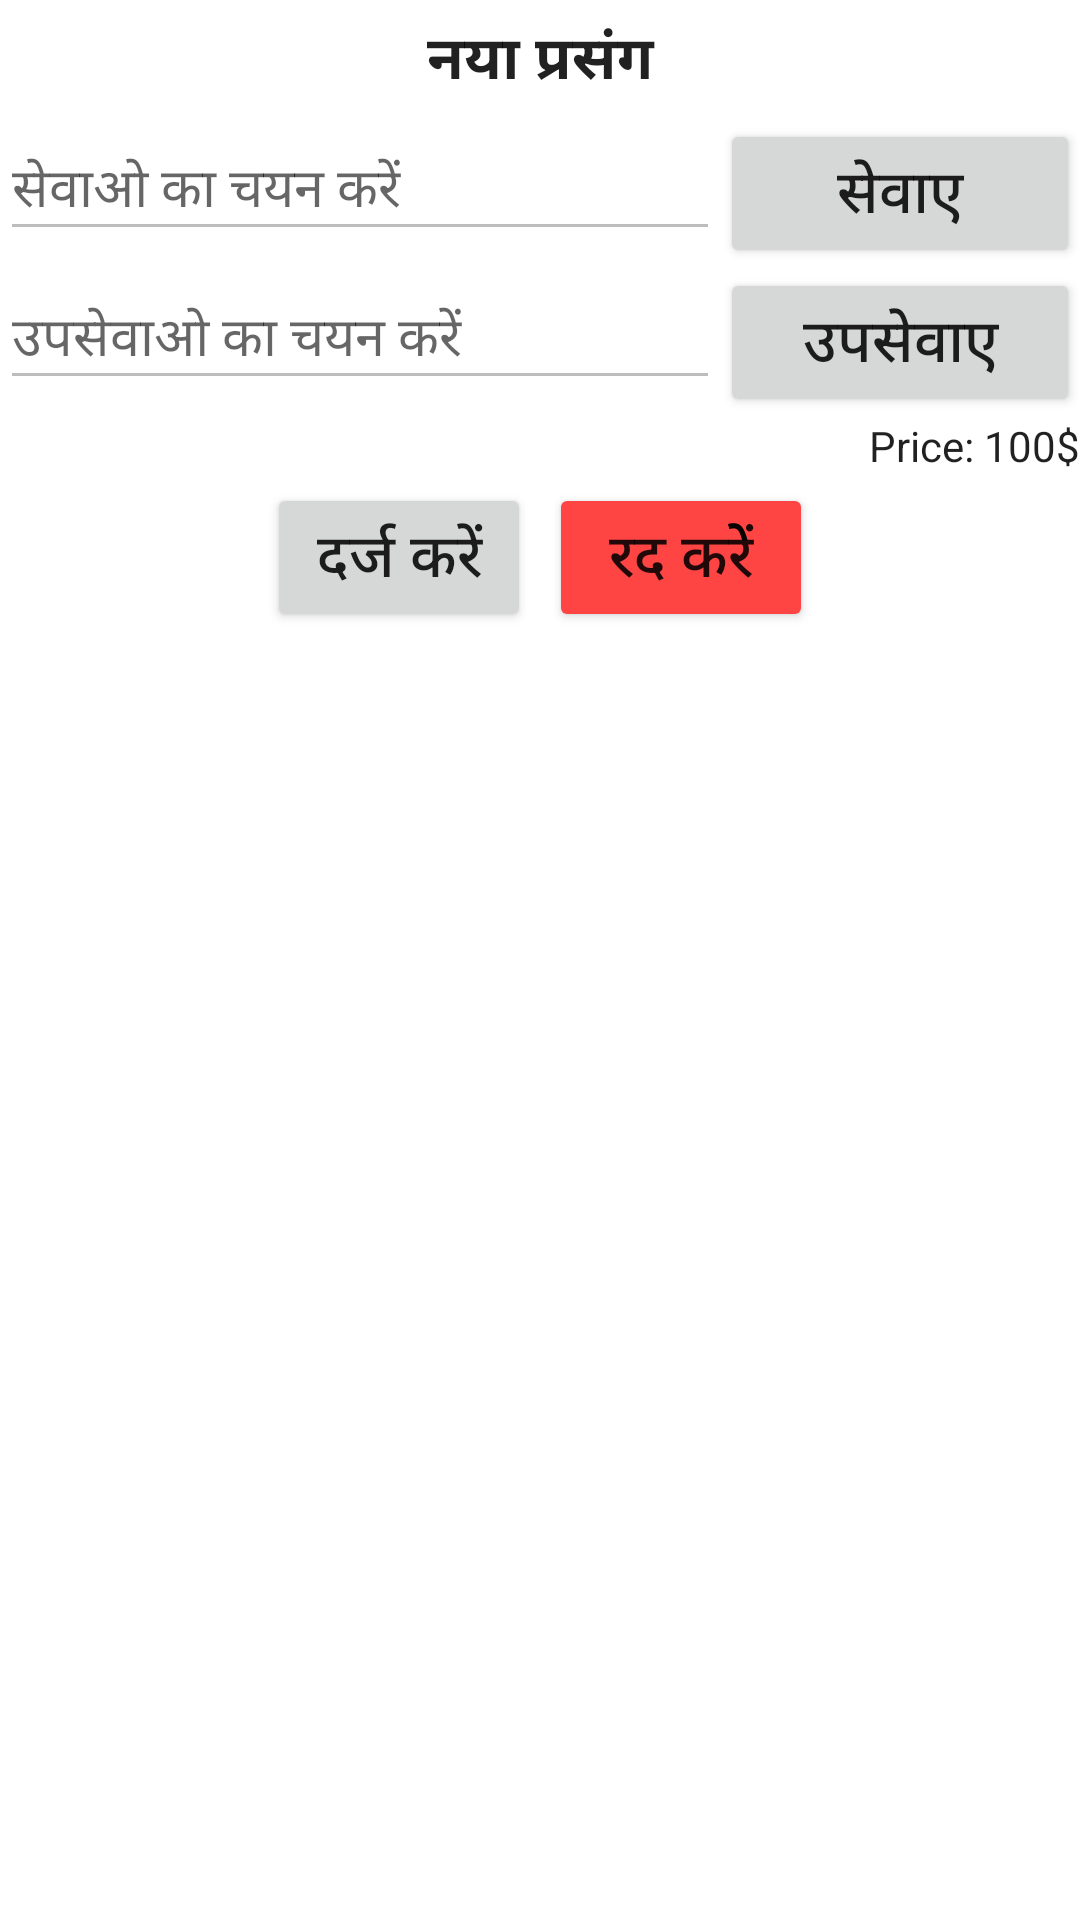

This screen was rendered from an Android layout file. Write that file and the resources it references.
<!-- AndroidManifest.xml: application theme Theme.GayatriEvents -->
<!-- res/layout/activity_new_event.xml -->
<?xml version="1.0" encoding="utf-8"?>
<ScrollView xmlns:android="http://schemas.android.com/apk/res/android"
    xmlns:tools="http://schemas.android.com/tools"
    android:layout_width="match_parent"
    android:layout_height="match_parent"
    android:orientation="vertical"
    android:layout_margin="5dp"
    tools:context=".activities.NewEvent"
    android:fadeScrollbars="false">
<LinearLayout
    android:layout_width="match_parent"
    android:layout_height="wrap_content"
    android:orientation="vertical"
    tools:context=".activities.NewEvent"
    >
    <LinearLayout
        android:layout_width="match_parent"
        android:layout_height="wrap_content"
        android:orientation="horizontal"
        >

        <TextView

            android:id="@+id/txtNavigation"
            android:layout_width="match_parent"
            android:layout_height="wrap_content"
            android:text="नया प्रसंग"
            android:textSize="20dp"
            android:textStyle="bold"
            android:layout_weight="20"
            android:layout_margin="5dp"
            android:gravity="center"
            />
    </LinearLayout>

    <LinearLayout
        android:layout_width="match_parent"
        android:layout_height="wrap_content"
        android:orientation="vertical">
        <TextView
            android:id="@+id/txtEventEndDateLabel"
            android:text="तारीख की अंतिम सीमा :-"
            android:visibility="gone"

            android:layout_width="wrap_content"
            android:layout_height="wrap_content"
            android:gravity="center"
            />
        <LinearLayout
            android:visibility="gone"
            android:id="@+id/lytDateEnd"
            android:layout_width="match_parent"
            android:layout_height="100dp"
            android:gravity="top"
            android:orientation="horizontal">

            <NumberPicker
                android:id="@+id/nmDay_End"
                android:layout_width="wrap_content"
                android:layout_height="wrap_content"
                android:layout_weight="1"
                android:focusedByDefault="false" />

            <NumberPicker
                android:id="@+id/nmMonth_End"
                android:layout_width="wrap_content"
                android:layout_height="wrap_content"
                android:layout_weight="1" />

            <NumberPicker
                android:id="@+id/nmYear_End"
                android:layout_width="wrap_content"
                android:layout_height="wrap_content"
                android:layout_weight="3" />
        </LinearLayout>

        <LinearLayout
            android:layout_width="match_parent"
            android:layout_height="wrap_content"
            android:orientation="horizontal">
        <EditText
            android:id="@+id/selectedService"
            android:hint="सेवाओ का चयन करें"
            android:layout_weight="2"
            android:layout_width="0dp"

            android:layout_height="wrap_content"
            android:enabled="false"
            />
            <Button
                android:id="@+id/btn_popup_select_service"
                android:text="सेवाए"
                android:textSize="20dp"
                android:layout_gravity="center_vertical"
                android:layout_width="0dp"
                android:layout_height="wrap_content"
                android:layout_weight="1"/>
        </LinearLayout>
        <LinearLayout
            android:layout_width="match_parent"
            android:layout_height="wrap_content"
            android:orientation="horizontal">
            <EditText
                android:id="@+id/selectedServiceProduct"
                android:hint="उपसेवाओ का चयन करें"
                android:layout_weight="2"
                android:layout_width="0dp"

                android:layout_height="wrap_content"
                android:enabled="false"
                />
            <Button
                android:id="@+id/btn_popup_select_service_product"
                android:text="उपसेवाए"
                android:textSize="20dp"
                android:layout_gravity="center_vertical"
                android:layout_width="0dp"
                android:layout_height="wrap_content"
                android:layout_weight="1"/>
        </LinearLayout>
        <TextView
            android:layout_width="match_parent"
            android:textAlignment="textEnd"
            android:layout_height="wrap_content"
            android:id="@+id/txt_price"
            android:text="Price: 100$"
            />
        <LinearLayout
            android:layout_width="match_parent"
            android:layout_height="wrap_content"
            android:gravity="center"
            android:orientation="horizontal">
        <Button
            android:id="@+id/btnSaveNewEvent"
            android:text="दर्ज करें"
            android:textSize="20dp"
            android:layout_width="wrap_content"
            android:layout_height="wrap_content"
            android:layout_margin="3dp"
            />
            <Button
                android:layout_margin="3dp"
                android:text="रद करेें"
                android:textSize="20dp"
                android:backgroundTint="@android:color/holo_red_light"
                android:layout_width="wrap_content"
                android:layout_height="wrap_content"
                />
        </LinearLayout>
    </LinearLayout>

</LinearLayout>
</ScrollView>
<!-- resources referenced by this layout -->
<resources>
  <style name="Theme.GayatriEvents" parent="Theme.MaterialComponents.DayNight">
          <item name="android:textColor">?android:attr/textColorPrimary</item>
          <item name="android:windowTitleBackgroundStyle">@style/CustomParesh</item>
      </style>
  <style name="CustomParesh" parent="Theme.GayatriEvents">
          <item name="android:background">#C51162</item>
      </style>
</resources>
